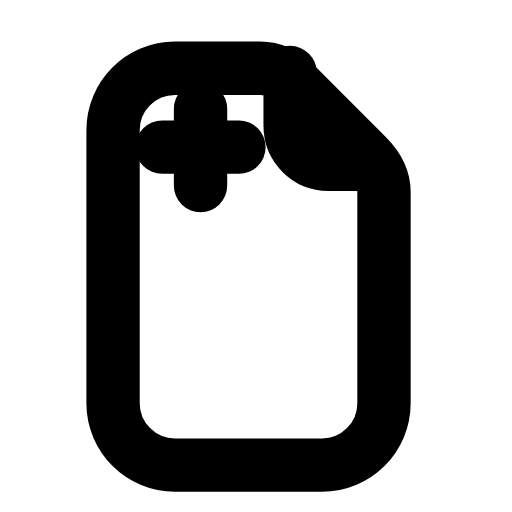
t = 0.00 s
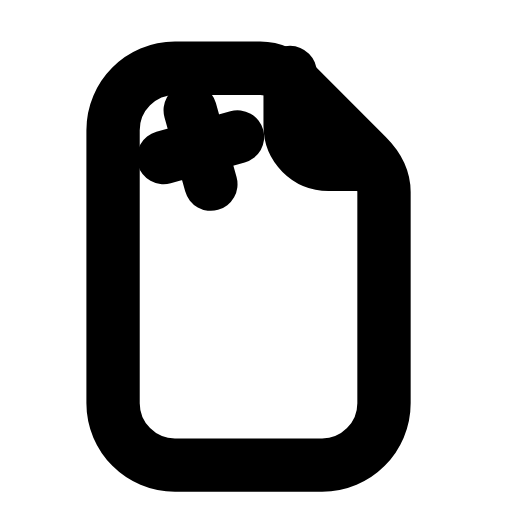
t = 0.16 s
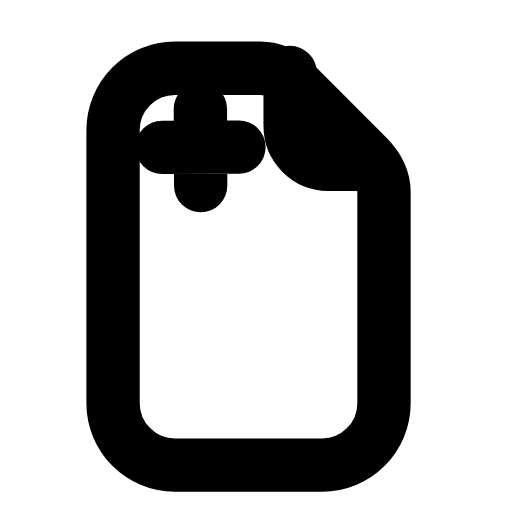
t = 0.47 s
t = 0.68 s: frame unchanged from t = 0.00 s, image omitted
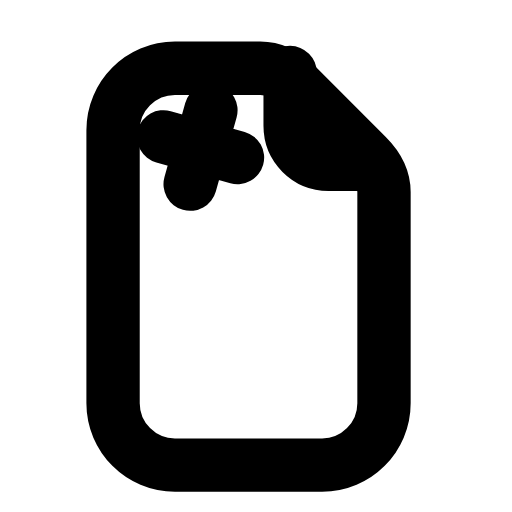
t = 0.95 s
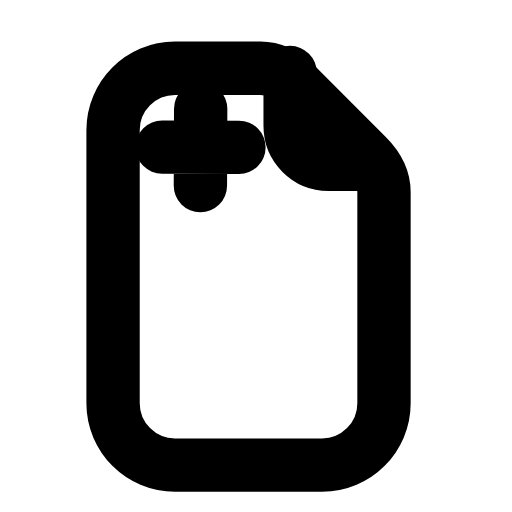
t = 1.16 s

The animated SVG that drew these frames (rendered in a browser with its animation timeline set to each time). Animation: 1 SMIL element (animateTransform=1); one cycle of 1.40 s, repeats indefinitely.

<svg xmlns="http://www.w3.org/2000/svg" width="24" height="24" viewBox="0 0 24 24" fill="none"><path stroke="currentColor" stroke-width="2.5" stroke-linecap="round" stroke-linejoin="round" fill="none" d="M8.2 3.2L12.2 3.2C12.8 3.2 13.4 3.5 13.9 4L17.2 7.3C17.7 7.8 18 8.4 18 9L18 18.9C18 20.5 16.7 21.8 15.1 21.8L8.2 21.8C6.6 21.8 5.3 20.5 5.3 18.9L5.3 6.1C5.3 4.5 6.6 3.2 8.2 3.2Z"></path><path stroke="currentColor" stroke-width="2.5" stroke-linecap="round" stroke-linejoin="round" fill="none" d="M13.6 3.4L13.6 5.9C13.6 6.9 14.4 7.7 15.4 7.7L17.5 7.7"></path><g><animateTransform attributeName="transform" type="rotate" values="0 9.4 6.9;90 9.4 6.9;90 9.4 6.9;0 9.4 6.9;0 9.4 6.9" keyTimes="0;0.45;0.6;0.9;1" dur="1.4s" repeatCount="indefinite" calcMode="spline" keySplines="0.16 1 0.3 1;0.16 1 0.3 1;0.16 1 0.3 1;0.16 1 0.3 1"/><path stroke="currentColor" stroke-width="2.5" stroke-linecap="round" stroke-linejoin="round" fill="none" d="M7.6 6.9L11.2 6.9M9.4 5.1L9.4 8.7"></path></g></svg>
